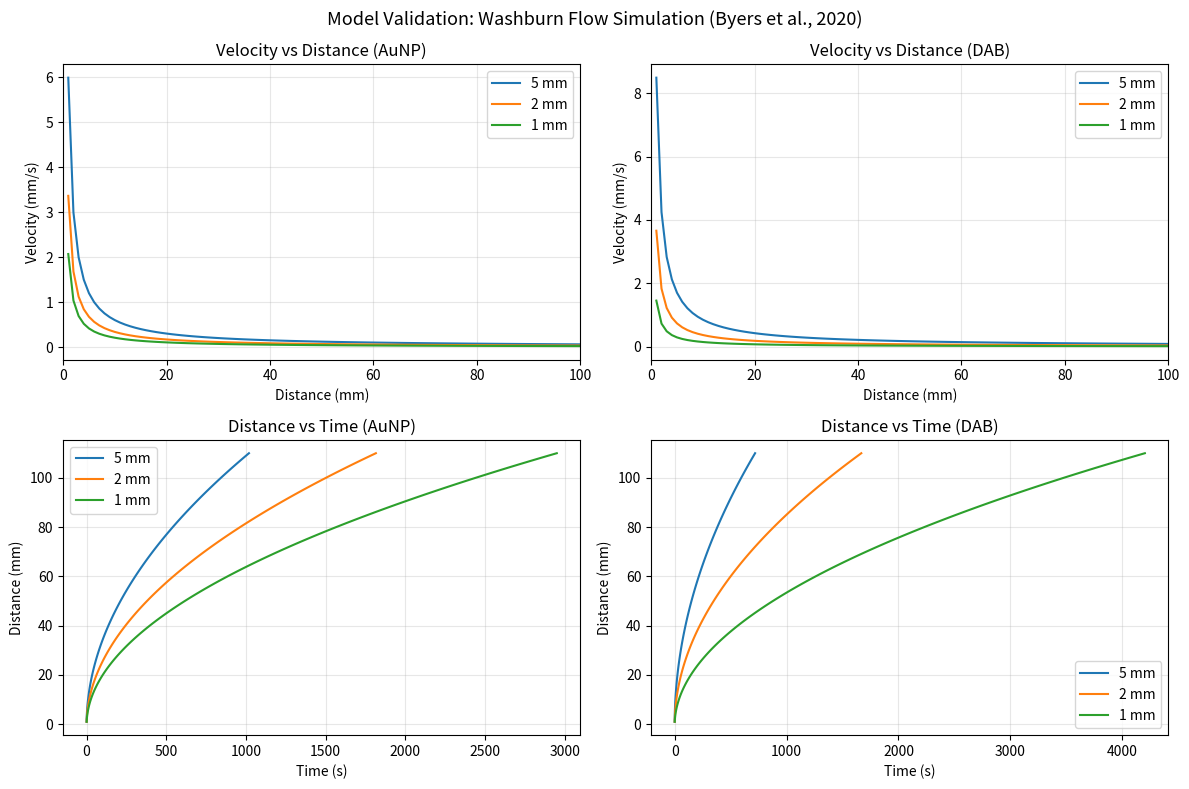
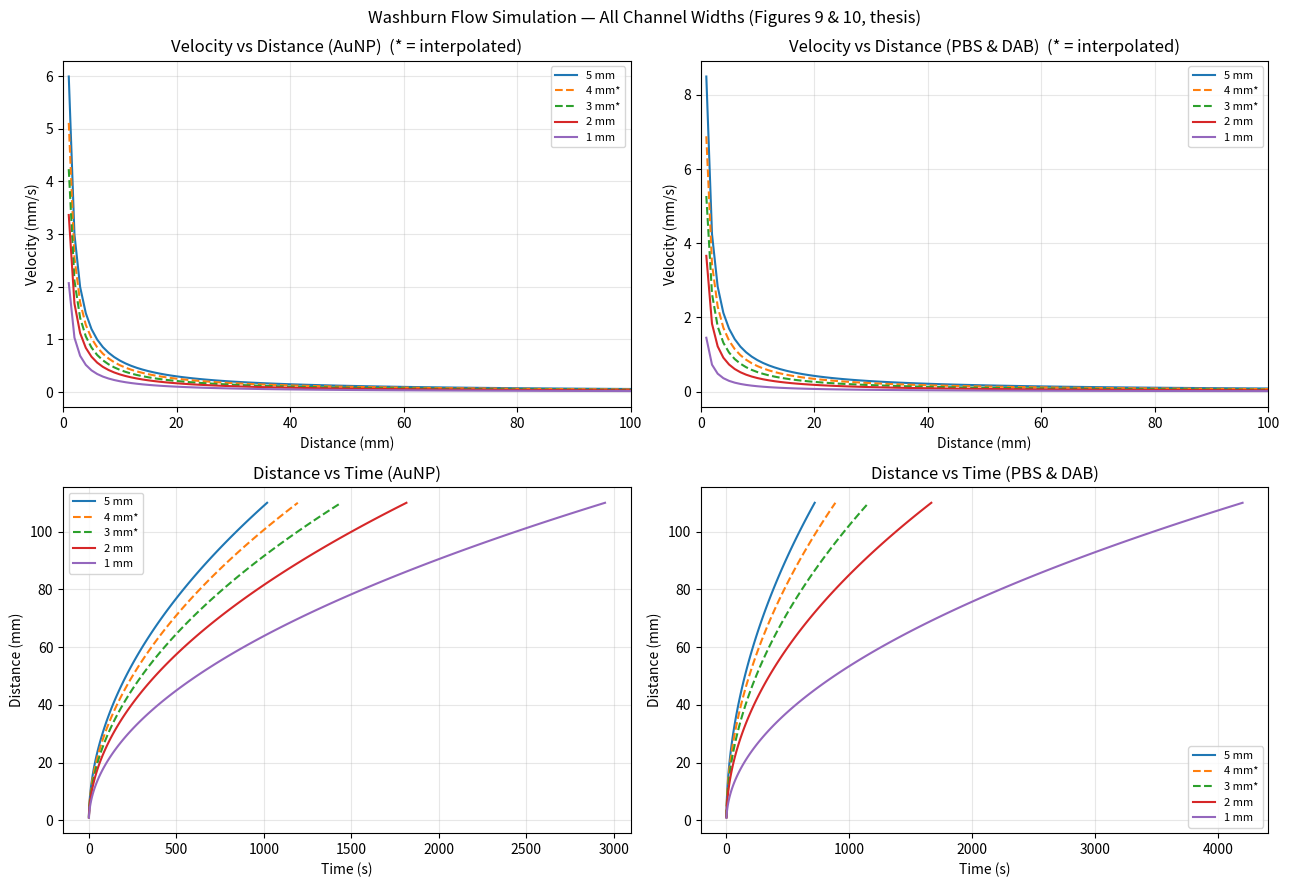
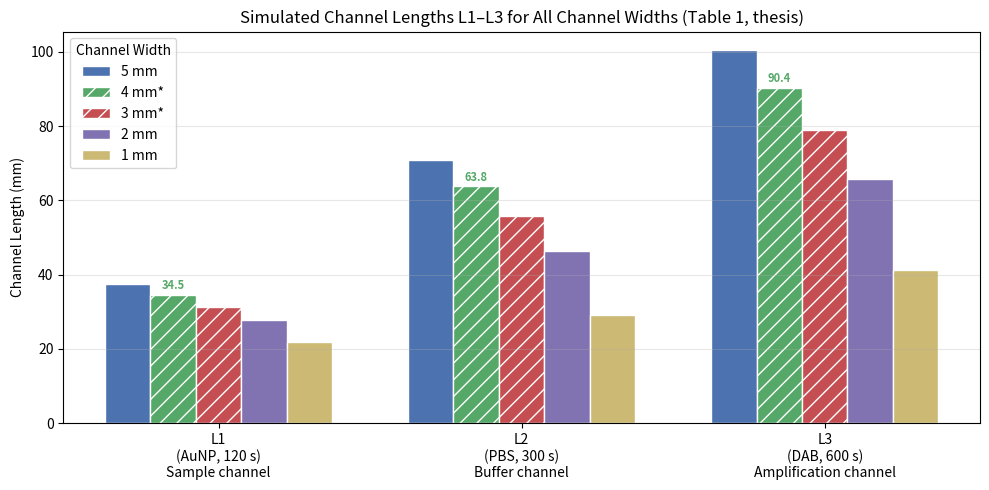

Reproduce these figures in Python, in order.
import numpy as np
import matplotlib.pyplot as plt

%matplotlib inline

# =============================================================================
# PHYSICAL CONSTANTS (from Byers et al., 2020)
# =============================================================================
THETA_DEG  = 40     # Advancing contact angle of pure water on 0.45 µm nitrocellulose (degrees)
H_MM       = 0.1    # Membrane thickness (mm) — FF80HP / HF135, 0.45 µm pore size
theta      = np.radians(THETA_DEG)

# Distance array: 1 to 110 mm in 1 mm steps

DIST_STEP  = 1
dists      = np.arange(1, 111, DIST_STEP, dtype=float)

# =============================================================================
# k VALUES (surface tension / viscosity ratio) — Byers et al. Table S3
# Reagent: AuNP solution (proxy for PtNP; nanoparticle dominates surface tension/viscosity)
# =============================================================================
K_AuNP_KNOWN = {5: 230.3, 2: 126.1, 1: 75.16}

# Reagent: DAB solution (also used as proxy for PBS — assumed same as pure water)
K_DAB_KNOWN  = {5: 326.4, 2: 137.2, 1: 52.76}

# =============================================================================
# ASSAY TIMELINE — Table S1, thesis
# =============================================================================
T_L1 = 120   # AuNP reaches test line via sample channel
T_L2 = 300   # PBS reaches test line via buffer channel
T_L3 = 600   # DAB reaches test line via amplification channel

print("Configuration loaded.")
print(f"  Contact angle: {THETA_DEG}° | Membrane thickness: {H_MM} mm")
print(f"  Distance range: {dists[0]:.0f}–{dists[-1]:.0f} mm")
print(f"  Time targets: L1={T_L1}s | L2={T_L2}s | L3={T_L3}s")

def washburn_velocity(k, w, z_array):
    """Compute capillary flow velocity at each distance L (Eq. 3, thesis).

    Parameters
    ----------
    k       : float   — surface tension/viscosity ratio for the reagent and channel width
    w       : float   — channel width (mm)
    z_array : ndarray — distance array (mm)

    Returns
    -------
    vel : ndarray — velocity at each distance (mm/s)
    """
    C = 2 * H_MM / w + w / H_MM
    return k * 2 * np.cos(theta) * (w + H_MM) / (6 * z_array * C)


def cumulative_time(k, w):
    """Compute cumulative travel time at each distance step (Eq. 4, thesis).

    Uses discrete summation: t = cumsum(ΔL / V(L))
    """
    vel = washburn_velocity(k, w, dists)
    return np.cumsum(DIST_STEP / vel)


def interpolate_k(w_target, k_known):
    """Estimate k for a non-tabulated channel width by linear interpolation (Eq. 5, thesis).

    Parameters
    ----------
    w_target : float — target channel width (mm)
    k_known  : dict  — {width: k_value} for tabulated widths from Byers et al.
    """
    widths = sorted(k_known.keys())
    k_vals = [k_known[w] for w in widths]
    return float(np.interp(w_target, widths, k_vals))


def find_channel_length(t_target, k, w):
    """Return the distance (mm) a reagent travels in t_target seconds."""
    tol_time = cumulative_time(k, w)
    return float(np.interp(t_target, tol_time, dists))


print("Helper functions defined.")

fig, axes = plt.subplots(2, 2, figsize=(12, 8))
fig.suptitle("Model Validation: Washburn Flow Simulation (Byers et al., 2020)", fontsize=13)

reagents = {"AuNP": K_AuNP_KNOWN, "DAB": K_DAB_KNOWN}

for col, (reagent, k_dict) in enumerate(reagents.items()):
    for w in sorted(k_dict.keys(), reverse=True):
        k     = k_dict[w]
        vel   = washburn_velocity(k, w, dists)
        tol_t = cumulative_time(k, w)

        axes[0, col].plot(dists, vel, label=f"{w} mm")
        axes[1, col].plot(tol_t, dists, label=f"{w} mm")

    axes[0, col].set_title(f"Velocity vs Distance ({reagent})")
    axes[0, col].set_xlabel("Distance (mm)")
    axes[0, col].set_ylabel("Velocity (mm/s)")
    axes[0, col].set_xlim(0, 100)
    axes[0, col].legend()
    axes[0, col].grid(alpha=0.3)

    axes[1, col].set_title(f"Distance vs Time ({reagent})")
    axes[1, col].set_xlabel("Time (s)")
    axes[1, col].set_ylabel("Distance (mm)")
    axes[1, col].legend()
    axes[1, col].grid(alpha=0.3)

plt.tight_layout()
plt.show()

# Build full k tables for 1–5 mm (Table S2, thesis)
K_AuNP_ALL = {w: interpolate_k(w, K_AuNP_KNOWN) for w in [5, 4, 3, 2, 1]}
K_DAB_ALL  = {w: interpolate_k(w, K_DAB_KNOWN)  for w in [5, 4, 3, 2, 1]}

print("Table S2 (thesis) — k values for AuNP solution:")
for w in sorted(K_AuNP_ALL.keys(), reverse=True):
    src = "Byers et al." if w in K_AuNP_KNOWN else "interpolated"
    print(f"  k{w} = {K_AuNP_ALL[w]:.1f}   ({src})")

print("\nTable S2 (thesis) — k values for DAB / PBS solution:")
for w in sorted(K_DAB_ALL.keys(), reverse=True):
    src = "Byers et al." if w in K_DAB_KNOWN else "interpolated"
    print(f"  k{w} = {K_DAB_ALL[w]:.1f}   ({src})")

# Visualise flow curves for all 5 widths — reproducing Figures 9 & 10 of thesis
fig, axes = plt.subplots(2, 2, figsize=(13, 9))
fig.suptitle("Washburn Flow Simulation — All Channel Widths (Figures 9 & 10, thesis)", fontsize=12)

for w in sorted(K_AuNP_ALL.keys(), reverse=True):
    vel   = washburn_velocity(K_AuNP_ALL[w], w, dists)
    tol_t = cumulative_time(K_AuNP_ALL[w], w)
    ls = "--" if w in [3, 4] else "-"
    lbl = f"{w} mm" + ("*" if w in [3, 4] else "")
    axes[0, 0].plot(dists, vel, linestyle=ls, label=lbl)
    axes[1, 0].plot(tol_t, dists, linestyle=ls, label=lbl)

for w in sorted(K_DAB_ALL.keys(), reverse=True):
    vel   = washburn_velocity(K_DAB_ALL[w], w, dists)
    tol_t = cumulative_time(K_DAB_ALL[w], w)
    ls = "--" if w in [3, 4] else "-"
    lbl = f"{w} mm" + ("*" if w in [3, 4] else "")
    axes[0, 1].plot(dists, vel, linestyle=ls, label=lbl)
    axes[1, 1].plot(tol_t, dists, linestyle=ls, label=lbl)

titles = ["Velocity vs Distance (AuNP)", "Velocity vs Distance (PBS & DAB)",
          "Distance vs Time (AuNP)",      "Distance vs Time (PBS & DAB)"]
for i, ax in enumerate(axes.flat):
    ax.set_title(titles[i] + ("  (* = interpolated)" if i in [0,1] else ""))
    ax.set_xlabel("Distance (mm)" if i < 2 else "Time (s)")
    ax.set_ylabel("Velocity (mm/s)" if i < 2 else "Distance (mm)")
    if i < 2:
        ax.set_xlim(0, 100)
    ax.legend(fontsize=8)
    ax.grid(alpha=0.3)

plt.tight_layout()
plt.show()

widths = [5, 4, 3, 2, 1]

results = {}
for w in widths:
    results[w] = {
        "L1": find_channel_length(T_L1, K_AuNP_ALL[w], w),  # AuNP, 120 s, sample channel
        "L2": find_channel_length(T_L2, K_DAB_ALL[w],  w),  # PBS,  300 s, buffer channel
        "L3": find_channel_length(T_L3, K_DAB_ALL[w],  w),  # DAB,  600 s, amplification channel
    }

print("Simulation results (reproducing Table 1, thesis):")
print(f"\n{'Width':>7}  {'L1 (mm)':>10}  {'L2 (mm)':>10}  {'L3 (mm)':>10}")
print("-" * 45)
for w in widths:
    r   = results[w]
    tag = " *" if w in [3, 4] else "  "
    print(f"{w:>5}mm{tag}  {r['L1']:>10.2f}  {r['L2']:>10.2f}  {r['L3']:>10.2f}")

print("\n* k estimated by linear interpolation")
print("\nThesis Table 1 reference values:")
thesis = {5:[37.43,70.89,100.46], 4:[34.16,63.11,89.46], 3:[30.56,52.23,76.90], 2:[27.92,46.36,65.77], 1:[21.79,29.03,41.26]}
for w in widths:
    t = thesis[w]
    print(f"  {w}mm: L1={t[0]}, L2={t[1]}, L3={t[2]}")

# Reproduce Table 1 as a bar chart
labels  = ["L1\n(AuNP, 120 s)\nSample channel",
           "L2\n(PBS, 300 s)\nBuffer channel",
           "L3\n(DAB, 600 s)\nAmplification channel"]
keys    = ["L1", "L2", "L3"]
colours = ["#4C72B0", "#55A868", "#C44E52", "#8172B2", "#CCB974"]

fig, ax = plt.subplots(figsize=(10, 5))
x     = np.arange(len(keys))
bar_w = 0.15

for i, w in enumerate(widths):
    vals  = [results[w][k] for k in keys]
    hatch = "//" if w in [3, 4] else ""
    label = f"{w} mm" + ("*" if w in [3, 4] else "")
    ax.bar(x + i * bar_w, vals, bar_w, label=label, color=colours[i], hatch=hatch, edgecolor="white")

# Highlight the selected 4 mm design
for j, key in enumerate(keys):
    val = results[4][key]
    ax.annotate(f"{val:.1f}", xy=(x[j] + 1 * bar_w, val), xytext=(0, 4),
                textcoords="offset points", ha="center", fontsize=8, color="#55A868",
                fontweight="bold")

ax.set_xticks(x + bar_w * 2)
ax.set_xticklabels(labels)
ax.set_ylabel("Channel Length (mm)")
ax.set_title("Simulated Channel Lengths L1–L3 for All Channel Widths (Table 1, thesis)")
ax.legend(title="Channel Width", loc="upper left")
ax.grid(axis="y", alpha=0.3)
plt.tight_layout()
plt.show()

print("Selected design: 4 mm wide channel (highlighted in green above)")
print(f"  L1 = {results[4]['L1']:.2f} mm  →  fabricated as 35 mm")
print(f"  L2 = {results[4]['L2']:.2f} mm  →  fabricated as 64 mm")
print(f"  L3 = {results[4]['L3']:.2f} mm  →  fabricated as 90 mm")
print(f"  w  = 4 mm")
